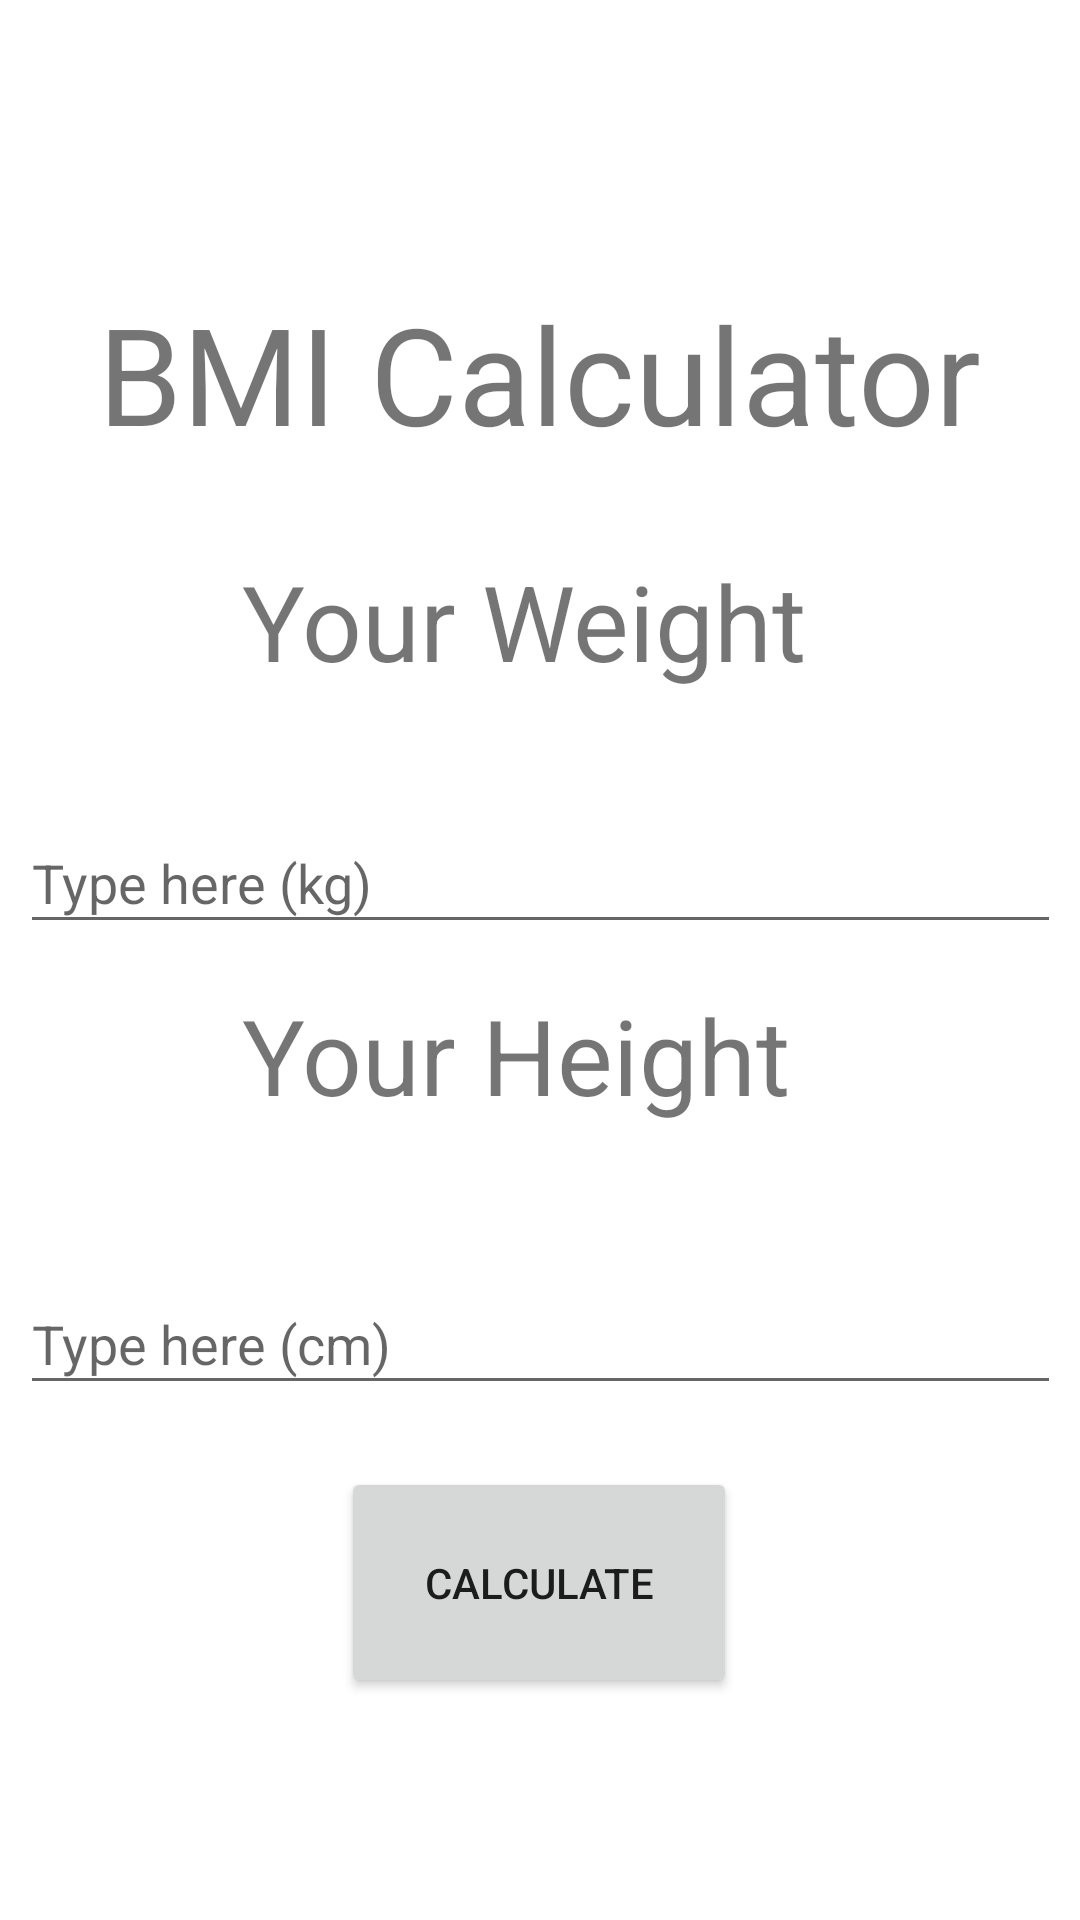

Layout XML and referenced resources for this Android screen:
<!-- AndroidManifest.xml: application theme Theme.HyTeProject -->
<!-- res/layout/activity_bmi_c.xml -->
<?xml version="1.0" encoding="utf-8"?>
<androidx.constraintlayout.widget.ConstraintLayout xmlns:android="http://schemas.android.com/apk/res/android"
    xmlns:app="http://schemas.android.com/apk/res-auto"
    xmlns:tools="http://schemas.android.com/tools"
    android:layout_width="match_parent"
    android:layout_height="match_parent"
    tools:context=".BmiC">

    <TextView
        android:id="@+id/Title"
        android:layout_width="wrap_content"
        android:layout_height="86dp"
        android:text="@string/bmica"
        android:textSize="45sp"
        app:layout_constraintBottom_toBottomOf="parent"
        app:layout_constraintEnd_toEndOf="parent"
        app:layout_constraintHorizontal_bias="0.495"
        app:layout_constraintStart_toStartOf="parent"
        app:layout_constraintTop_toTopOf="parent"
        app:layout_constraintVertical_bias="0.17" />

    <TextView
        android:id="@+id/textView2"
        android:layout_width="199dp"
        android:layout_height="80dp"
        android:layout_marginBottom="372dp"
        android:text="@string/yourW"
        android:textSize="35sp"
        app:layout_constraintBottom_toBottomOf="parent"
        app:layout_constraintEnd_toEndOf="parent"
        app:layout_constraintStart_toStartOf="parent"
        app:layout_constraintTop_toBottomOf="@+id/Title"
        app:layout_constraintVertical_bias="0.433" />

    <EditText
        android:id="@+id/weightt"
        android:layout_width="347dp"
        android:layout_height="44dp"
        android:hint="@string/kilo"
        android:inputType="numberDecimal"

        app:layout_constraintBottom_toTopOf="@+id/textView3"
        app:layout_constraintEnd_toEndOf="parent"
        app:layout_constraintStart_toStartOf="parent"
        app:layout_constraintTop_toBottomOf="@+id/textView2"
        app:layout_constraintVertical_bias="0.333"
        android:importantForAutofill="no" />

    <TextView
        android:id="@+id/textView3"
        android:layout_width="199dp"
        android:layout_height="80dp"
        android:text="@string/yourH"
        android:textSize="35sp"

        app:layout_constraintBottom_toBottomOf="parent"
        app:layout_constraintEnd_toEndOf="parent"
        app:layout_constraintStart_toStartOf="parent"
        app:layout_constraintTop_toBottomOf="@+id/textView2"
        app:layout_constraintVertical_bias="0.218" />

    <EditText
        android:id="@+id/heightt"
        android:layout_width="347dp"
        android:layout_height="44dp"
        android:layout_marginTop="16dp"
        android:inputType="numberDecimal"

        android:hint="@string/centim"
        app:layout_constraintEnd_toEndOf="parent"
        app:layout_constraintStart_toStartOf="parent"
        app:layout_constraintTop_toBottomOf="@+id/textView3"
        android:importantForAutofill="no" />

    <Button
        android:id="@+id/calcBut"
        android:layout_width="132dp"
        android:layout_height="77dp"
        android:text="@string/calcu"
        app:layout_constraintBottom_toBottomOf="parent"
        app:layout_constraintEnd_toEndOf="parent"
        app:layout_constraintHorizontal_bias="0.498"
        app:layout_constraintStart_toStartOf="parent"
        app:layout_constraintTop_toBottomOf="@+id/heightt"
        app:layout_constraintVertical_bias="0.218" />

    <TextView
        android:id="@+id/yourb"
        android:layout_width="132dp"
        android:layout_height="wrap_content"
        android:text="@string/yourbmi"
        app:layout_constraintBottom_toBottomOf="parent"
        app:layout_constraintEnd_toEndOf="parent"
        app:layout_constraintStart_toStartOf="parent"
        app:layout_constraintTop_toBottomOf="@+id/calcBut"
        app:layout_constraintVertical_bias="0.392" />

</androidx.constraintlayout.widget.ConstraintLayout>
<!-- resources referenced by this layout -->
<resources>
  <string name="bmica">BMI Calculator</string>
  <string name="calcu">Calculate</string>
  <string name="centim">Type here (cm)</string>
  <string name="kilo">Type here (kg)</string>
  <string name="yourH">Your Height</string>
  <string name="yourW">Your Weight</string>
  <string name="yourbmi" />
  <style name="Theme.HyTeProject" parent="Theme.MaterialComponents.DayNight.DarkActionBar">
          
          <item name="colorPrimary">@color/purple_500</item>
          <item name="colorPrimaryVariant">@color/purple_700</item>
          <item name="colorOnPrimary">@color/white</item>
          
          <item name="colorSecondary">@color/teal_200</item>
          <item name="colorSecondaryVariant">@color/teal_700</item>
          <item name="colorOnSecondary">@color/black</item>
          
          <item name="android:statusBarColor" tools:targetApi="l">?attr/colorPrimaryVariant</item>
          
      </style>
  <!-- not gathered from this repository: default colours our renderer supplied (Android Studio template values) -->
  <color name="purple_500">#FF6200EE</color>
  <color name="purple_700">#FF3700B3</color>
  <color name="teal_200">#FF03DAC5</color>
  <color name="teal_700">#FF018786</color>
  <color name="black">#FF000000</color>
  <color name="white">#FFFFFFFF</color>
</resources>
